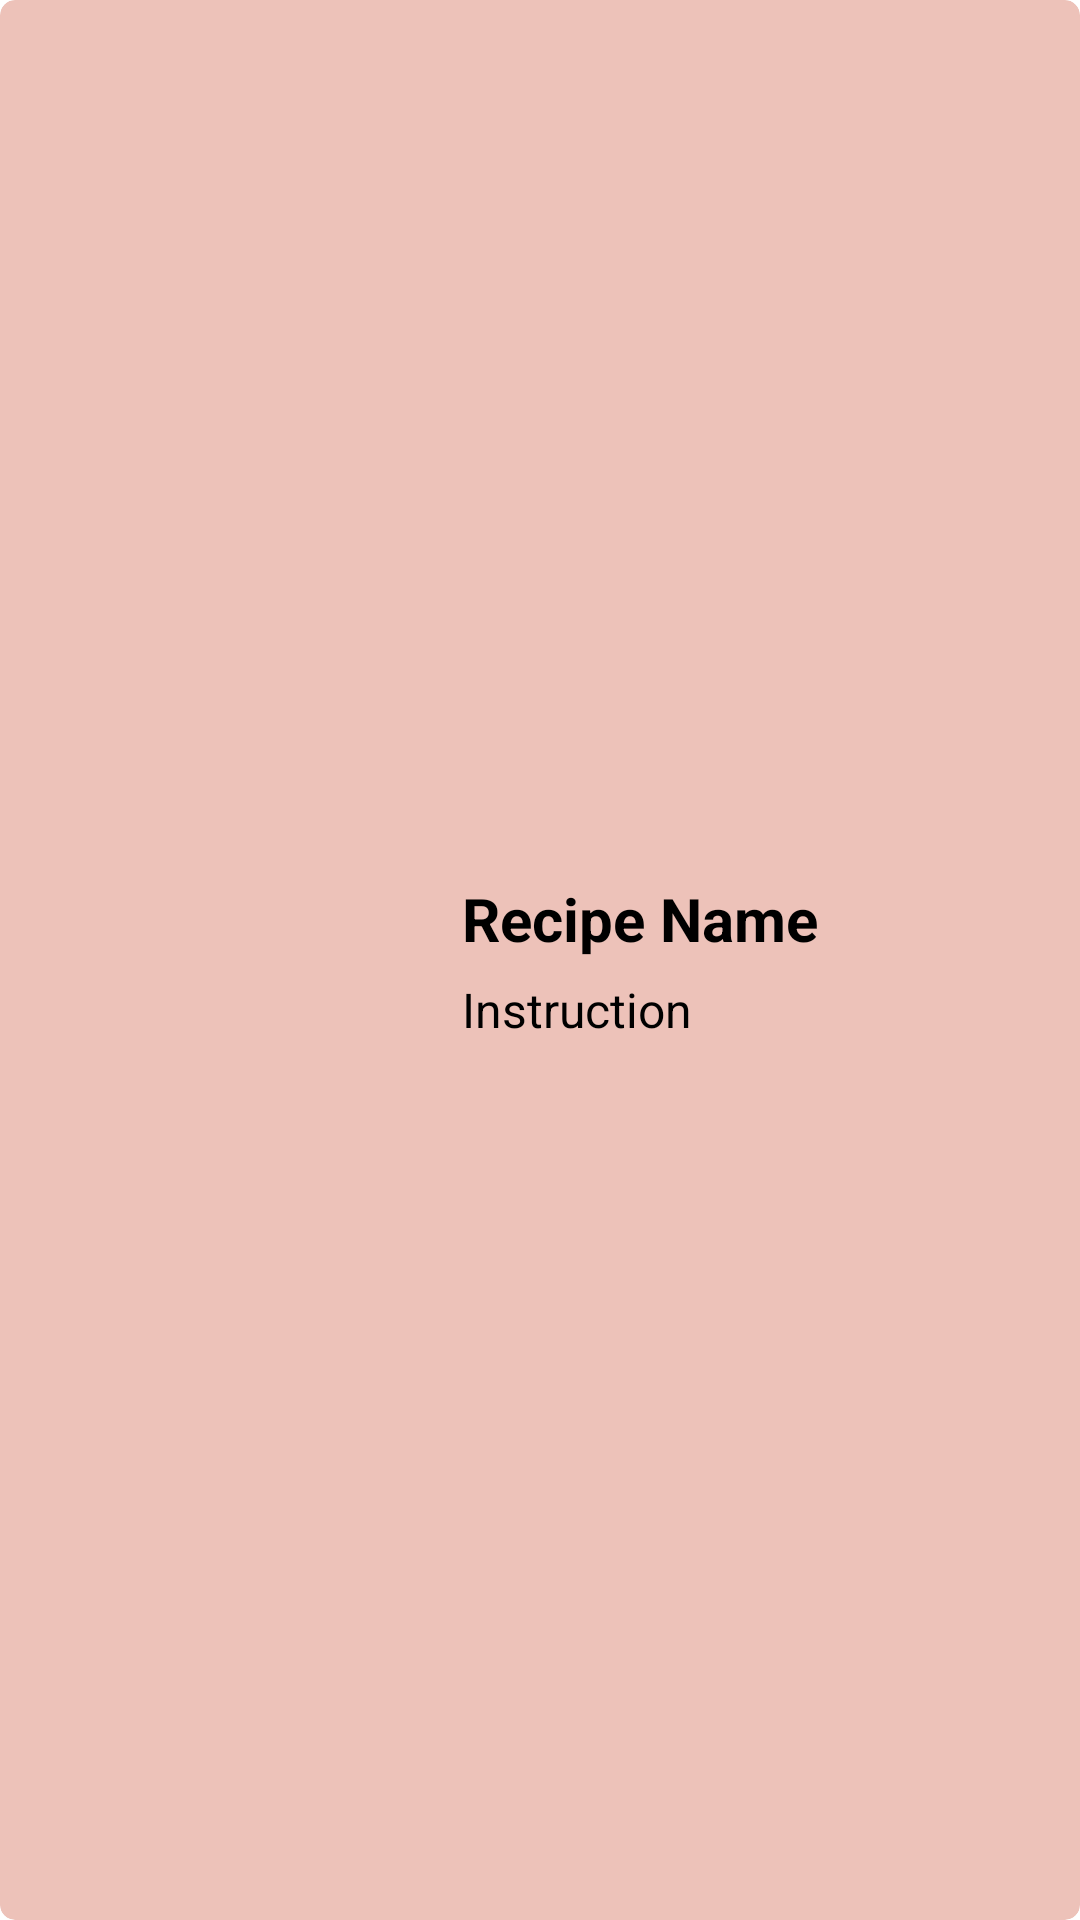

Write the Android layout XML for this screen, with the resource values it uses.
<!-- AndroidManifest.xml: application theme Theme.MealMate -->
<!-- res/layout/recipe_item.xml -->
<?xml version="1.0" encoding="utf-8"?>
<androidx.cardview.widget.CardView xmlns:android="http://schemas.android.com/apk/res/android"
    android:layout_width="match_parent"
    android:layout_height="150dp"
    xmlns:app="http://schemas.android.com/apk/res-auto"
    android:id="@+id/cardView"
    app:cardBackgroundColor="#EDC2B9"
    android:background="@color/col1"
    android:focusable="false"
    android:focusableInTouchMode="false"
    app:cardCornerRadius="5dp"
    android:layout_margin="3dp">

    <LinearLayout
        android:layout_width="match_parent"
        android:layout_height="match_parent"
        android:orientation="horizontal">

        <ImageView
            android:layout_width="0dp"
            android:layout_height="match_parent"
            android:id="@+id/imageView"
            android:layout_weight="2"
            android:src="@drawable/ic_launcher_foreground"
            android:layout_margin="5dp"
            android:scaleType="fitCenter"/>
        <LinearLayout
            android:layout_width="0dp"
            android:layout_height="match_parent"
            android:orientation="vertical"
            android:layout_weight="3"
            android:gravity="center"
            android:layout_margin="5dp">

            <TextView
                android:layout_width="match_parent"
                android:layout_height="wrap_content"
                android:id="@+id/textViewRecipeName"
                android:text="Recipe Name"
                android:textSize="20sp"
                android:textColor="@color/black"
                android:textStyle="bold"
                android:maxLines="2"
                android:ellipsize="end"
                android:layout_margin="3dp"/>

            <TextView
                android:layout_width="match_parent"
                android:layout_height="wrap_content"
                android:id="@+id/textViewInstruction"
                android:text="Instruction"
                android:textSize="16sp"
                android:textColor="@color/black"

                android:maxLines="3"
                android:ellipsize="end"
                android:layout_margin="3dp"/>


        </LinearLayout>
    </LinearLayout>
</androidx.cardview.widget.CardView>
<!-- resources referenced by this layout -->
<resources>
  <color name="black">#FF000000</color>
  <color name="col1">#FFFAF1</color>
  <!-- drawable ic_launcher_foreground: webp bitmap (mipmap-hdpi, 4832 bytes) -->
</resources>
